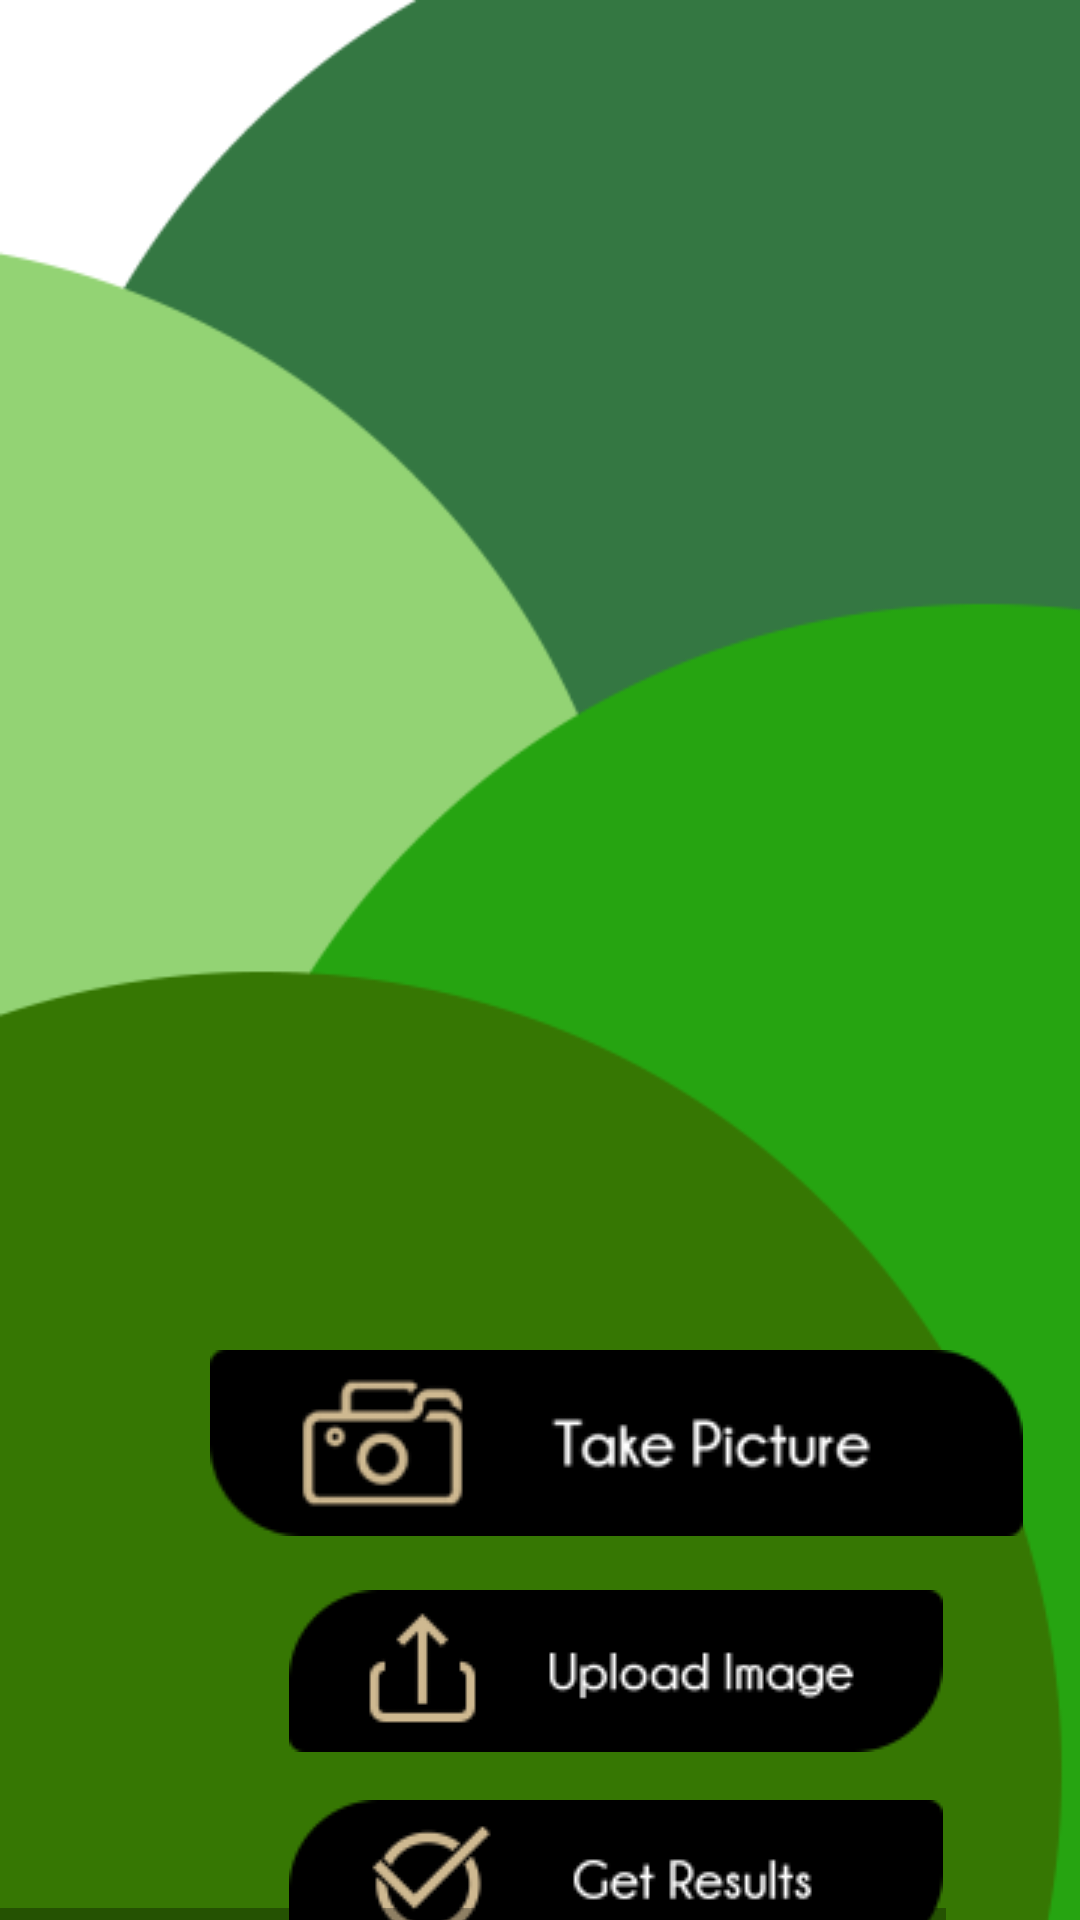

Produce the Android XML layout that renders to this screen, including the resource entries it uses.
<!-- AndroidManifest.xml: application theme Theme.Plant_Identification -->
<!-- res/layout/activity_camera.xml -->
<HorizontalScrollView xmlns:android="http://schemas.android.com/apk/res/android"
	android:layout_width="match_parent"
	android:layout_height="match_parent"
	android:background="@drawable/rectangle_1"
	>

	

	
	<ScrollView
		android:id="@+id/android"
		android:layout_width="match_parent"
		android:layout_height="match_parent" >

		<RelativeLayout
			android:id="@+id/content_container"
			android:layout_width="wrap_content"
			android:layout_height="wrap_content" >

			
			
			<ImageView
				android:id="@+id/rectangle_1"
				android:src="@drawable/rectangle_1"
				android:contentDescription="rectangle_1"
				android:layout_centerHorizontal="true"
				android:layout_centerVertical="true"
				android:layout_width="match_parent"
				android:layout_height="match_parent"
				android:visibility="invisible" />

			<ImageView
				android:id="@+id/disp_img"
				android:layout_width="match_parent"
				android:layout_height="wrap_content"
				android:layout_alignTop="@id/rectangle_1"
				android:layout_alignBottom="@id/takepicture"
				android:layout_marginTop="10dp"
				android:layout_alignLeft="@id/rectangle_1"
				android:layout_alignRight="@id/rectangle_1"
				android:layout_alignParentTop="true"
				android:layout_centerHorizontal="true"
				android:src="@drawable/ic_launcher_foreground" />

			
			<ImageButton
				android:id="@+id/takepicture"
				android:layout_width="271dp"
				android:layout_height="62dp"
				android:layout_alignParentTop="true"
				android:layout_centerHorizontal="true"
				android:layout_marginTop="450dp"
				android:background="@null"
				android:contentDescription="image_1"
				android:src="@drawable/image_1" />

			
			<ImageButton
				android:id="@+id/upload"
				android:layout_width="218dp"
				android:layout_height="54dp"
				android:layout_centerHorizontal="true"
				android:layout_alignTop="@+id/rectangle_1"
				android:layout_marginTop="530dp"
				android:background="@null"
				android:contentDescription="image_2"
				android:src="@drawable/image_2" />

			
			<ImageButton
				android:id="@+id/display"
				android:background="@null"
				android:src="@drawable/image_3"
				android:layout_centerHorizontal="true"
				android:contentDescription="image_3"
				android:layout_alignTop="@+id/rectangle_1"
				android:layout_marginTop="600dp"
				android:layout_width="218dp"
				android:layout_height="54dp" />

		</RelativeLayout>

	</ScrollView>
</HorizontalScrollView>
<!-- resources referenced by this layout -->
<resources>
  <!-- drawable image_1: png bitmap (drawable, 5227 bytes) -->
  <!-- drawable image_2: png bitmap (drawable, 3426 bytes) -->
  <!-- drawable image_3: png bitmap (drawable, 4172 bytes) -->
  <!-- drawable rectangle_1: png bitmap (drawable, 11048 bytes) -->
  <style name="Theme.Plant_Identification" parent="Theme.MaterialComponents.DayNight.DarkActionBar">
          
          <item name="colorPrimary">@color/purple_500</item>
          <item name="colorPrimaryVariant">@color/purple_700</item>
          <item name="colorOnPrimary">@color/white</item>
          
          <item name="colorSecondary">@color/teal_200</item>
          <item name="colorSecondaryVariant">@color/teal_700</item>
          <item name="colorOnSecondary">@color/black</item>
          
          <item name="android:statusBarColor" tools:targetApi="l">?attr/colorPrimaryVariant</item>
          
      </style>
  <color name="purple_500">#FFCFB991</color>
  <color name="purple_700">#FF555960</color>
  <color name="white">#FFFFFFFF</color>
  <color name="teal_200">#FF03DAC5</color>
  <color name="teal_700">#FF018786</color>
  <color name="black">#FF000000</color>
</resources>
